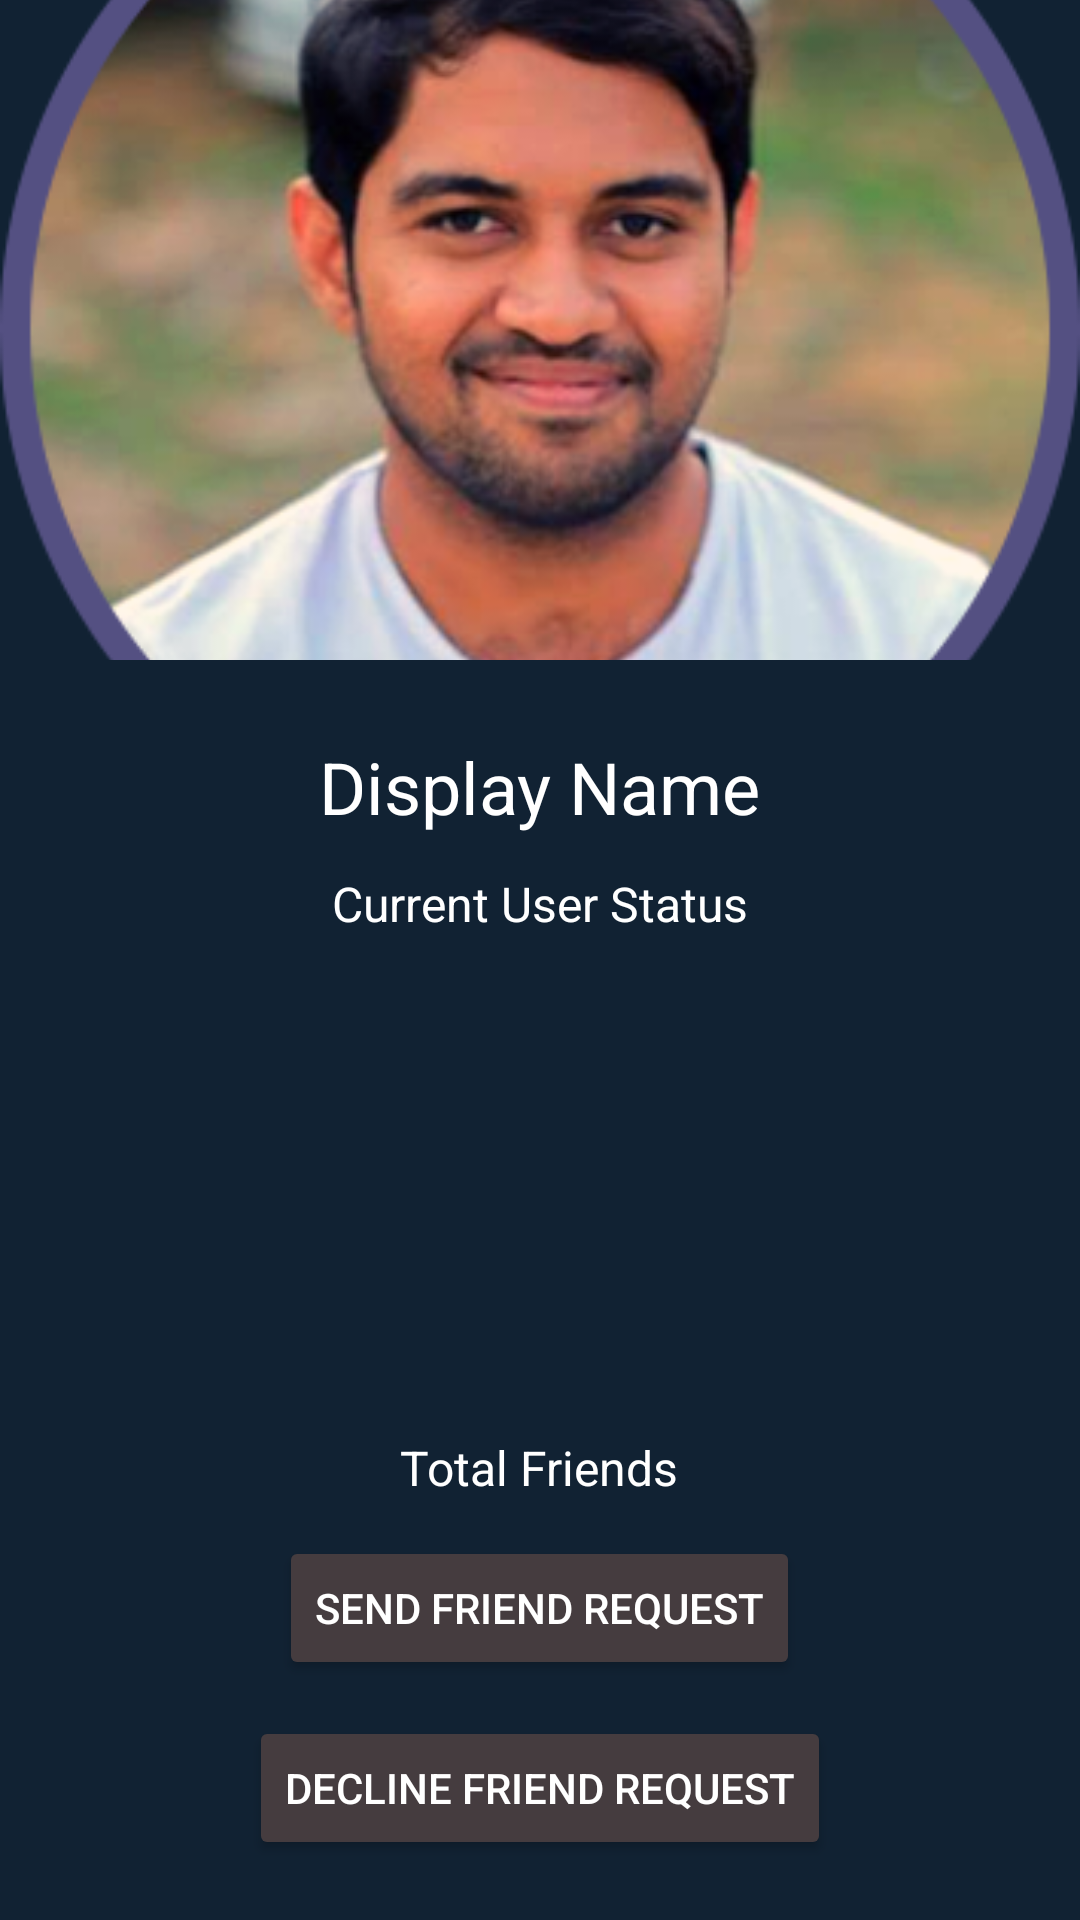

Write the Android layout XML for this screen, with the resource values it uses.
<!-- AndroidManifest.xml: application theme AppTheme -->
<!-- res/layout/activity_profile.xml -->
<RelativeLayout xmlns:android="http://schemas.android.com/apk/res/android"
    xmlns:app="http://schemas.android.com/apk/res-auto"
    xmlns:tools="http://schemas.android.com/tools"
    android:layout_width="match_parent"
    android:background="#123"
    android:layout_height="match_parent"

  >

    <ImageView
        android:id="@+id/profile_image"
        android:layout_width="match_parent"
        android:layout_height="220dp"

        android:layout_alignParentTop="true"
        android:adjustViewBounds="true"
        android:scaleType="centerCrop"
        app:srcCompat="@drawable/saquib" />

    <TextView
        android:id="@+id/profile_displayName"
        android:layout_width="wrap_content"
        android:layout_height="wrap_content"
        android:layout_below="@+id/profile_image"
        android:layout_centerHorizontal="true"
        android:layout_marginTop="26dp"
        android:text="Display Name"
        android:textColor="@android:color/white"
        android:textSize="24sp" />

    <TextView
        android:id="@+id/profile_status"
        android:layout_width="wrap_content"
        android:layout_height="wrap_content"
        android:layout_below="@+id/profile_displayName"
        android:layout_centerHorizontal="true"
        android:layout_marginTop="12dp"
        android:text="Current User Status"
        android:textColor="@android:color/white"
        android:textSize="16sp" />

    <TextView
        android:id="@+id/profile_totalFriends"
        android:layout_width="wrap_content"
        android:layout_height="wrap_content"
        android:layout_above="@+id/profile_send_req_btn"
        android:layout_centerHorizontal="true"
        android:layout_marginBottom="12dp"
        android:text="Total Friends"
        android:textColor="@android:color/white"
        android:textSize="16sp" />

    <Button
        android:id="@+id/profile_send_req_btn"
        android:layout_width="wrap_content"
        android:layout_height="wrap_content"
        android:layout_above="@+id/profile_decline_btn"
        android:layout_centerHorizontal="true"
        android:layout_marginBottom="12dp"
        android:backgroundTint="@color/colorAccent"
        android:text="SEND FRIEND REQUEST"
        android:textColor="@android:color/white" />

    <Button
        android:id="@+id/profile_decline_btn"
        android:layout_width="wrap_content"
        android:layout_height="wrap_content"
        android:layout_alignParentBottom="true"
        android:layout_centerHorizontal="true"
        android:layout_marginBottom="20dp"
        android:backgroundTint="@color/colorAccent"
        android:text="DECLINE FRIEND REQUEST"
        android:textColor="@android:color/white" />

</RelativeLayout>
<!-- resources referenced by this layout -->
<resources>
  <color name="colorAccent">#453c3f</color>
  <!-- drawable saquib: png bitmap (drawable-hdpi, 174740 bytes) -->
  <style name="AppTheme" parent="Theme.AppCompat.Light.NoActionBar">
          
          <item name="colorPrimary">@color/colorPrimary</item>
          <item name="colorPrimaryDark">@color/colorPrimaryDark</item>
          <item name="colorAccent">#FFA500</item>
      </style>
  <color name="colorPrimary">#49BEB7</color>
  <color name="colorPrimaryDark">#49BEB7</color>
</resources>
